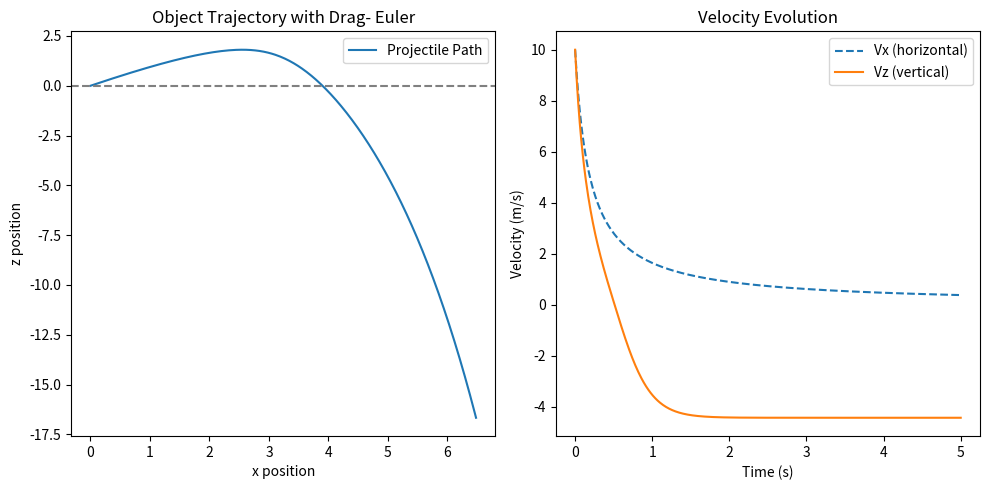

Python code for this plot:
import sys
import matplotlib.pyplot as plt
import numpy as np

def initialize(args=None):
    if args is None:
        if len(sys.argv) == 2:
            filename = sys.argv[1]
            try:
                with open(filename, "r") as f:
                    values = [float(line.strip()) for line in f.readlines()]
                    if len(values) >= 9:
                        x, z, vx, vz, u, dt, tf, m, g = values[:9]
                    else:
                        raise ValueError("File does not contain enough values.")
            except Exception as e:
                print(f"Error reading file: {e}")
                sys.exit(1)
        elif len(sys.argv) >= 10:
            x, z, vx, vz, u, dt, tf, m, g = map(float, sys.argv[1:10])
        else:
            print("Missing input data. Using default values.")
            x, z, vx, vz, u, dt, tf, m, g = 0, 0, 10, 10, 0.5, 0.01, 5, 1, 9.8
    else:
        x, z, vx, vz, u, dt, tf, m, g = args

    state = {
        "x": x, "z": z, "vx": vx, "vz": vz,
        "evolX": [x], "evolZ": [z],
        "evolvx": [vx], "evolvz": [vz],
        "time": [0]
    }

    print("Initial Conditions:")
    print(f"x = {x} m")
    print(f"z = {z} m")
    print(f"vx = {vx} m/s")
    print(f"vz = {vz} m/s")
    print(f"Drag coefficient (u) = {u}")
    print(f"Time step (dt) = {dt} s")
    print(f"Total time (tf) = {tf} s")
    print(f"Mass (m) = {m} kg")
    print(f"Gravitational acceleration (g) = {g} m/s²")

    return state, u, dt, tf, m, g

def observe(state, dt):
    state["evolX"].append(state["x"])
    state["evolZ"].append(state["z"])
    state["evolvx"].append(state["vx"])
    state["evolvz"].append(state["vz"])
    state["time"].append(state["time"][-1] + dt)

def update(state, u, dt, m, g):
    x, z, vx, vz = state["x"], state["z"], state["vx"], state["vz"]
    
    # Euler forward method
    ax = -np.sign(vx) * (u * vx**2) / m
    az = -g - np.sign(vz) * (u * vz**2) / m

    nx = x + vx * dt 
    nz = z + vz * dt
    nvx = vx + ax * dt
    nvz = vz + az * dt

    state["x"] = nx
    state["z"] = nz
    state["vx"] = nvx
    state["vz"] = nvz

def get_simulation_data(state):
    return state["evolX"], state["evolZ"], state["evolvx"], state["evolvz"], state["time"]

if __name__ == "__main__":
    state, u, dt, tf, m, g = initialize()
    steps = int(tf / dt)
    for _ in range(steps):
        update(state, u, dt, m, g)
        observe(state, dt)

    state["evolX"], state["evolZ"], state["evolvx"], state["evolvz"], state["time"] = get_simulation_data(state)
    
    print('-----------------------------------------')
    print("Euler method simulation")
    print('-----------------------------------------')
    print("Final position: (x, z) = ({:.2f}, {:.2f})".format(state["x"], state["z"]))
    print("Final velocity: (vx, vz) = ({:.2f}, {:.2f})".format(state["vx"], state["vz"]))
    print("Final time: {:.2f} seconds".format(state["time"][-1]))

    plt.figure(figsize=(10, 5))
    plt.subplot(1, 2, 1)
    plt.plot(state["evolX"],state["evolZ"], label="Projectile Path")
    plt.xlabel("x position")
    plt.ylabel("z position")
    plt.title("Object Trajectory with Drag- Euler")
    plt.axhline(0, color="gray", linestyle="--")
    plt.legend()

    plt.subplot(1, 2, 2)
    plt.plot(state["time"], state["evolvx"], label="Vx (horizontal)", linestyle="--")
    plt.plot(state["time"], state["evolvz"], label="Vz (vertical)", linestyle="-")
    plt.xlabel("Time (s)")
    plt.ylabel("Velocity (m/s)")
    plt.title("Velocity Evolution")
    plt.legend()

    plt.tight_layout()
    plt.show()
    
